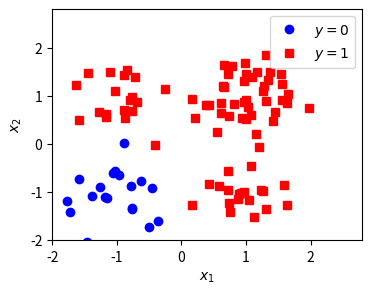

Reproduce this figure in Python.
import numpy as np
import matplotlib.pyplot as plt

# dados de treinamento
m = 100
x1_tr = np.random.randint(2, size=m)
x2_tr = np.random.randint(2, size=m)
y_tr = np.logical_or(x1_tr, x2_tr).astype(int)*2-1
x1_tr = x1_tr*2-1 + np.random.normal(0, .4, m) # adicionando ruído
x2_tr = x2_tr*2-1 + np.random.normal(0, .4, m) # adicionando ruído

plt.figure(figsize=(4,3), dpi=100)
plt.plot(x1_tr[y_tr<0], x2_tr[y_tr<0], 'o', c='blue')
plt.plot(x1_tr[y_tr>0], x2_tr[y_tr>0], 's', c='red')

plt.legend(('$y=0$','$y=1$'))
plt.xlim((-2, 2.8))
plt.ylim((-2, 2.8))
plt.xlabel('$x_1$')
plt.ylabel('$x_2$')
plt.show()

### SEU CÓDIGO COMEÇA AQUI ###

### FIM DO CÓDIGO ###

### SEU CÓDIGO COMEÇA AQUI ###

### FIM DO CÓDIGO ###

### SEU CÓDIGO COMEÇA AQUI ###

### FIM DO CÓDIGO ###